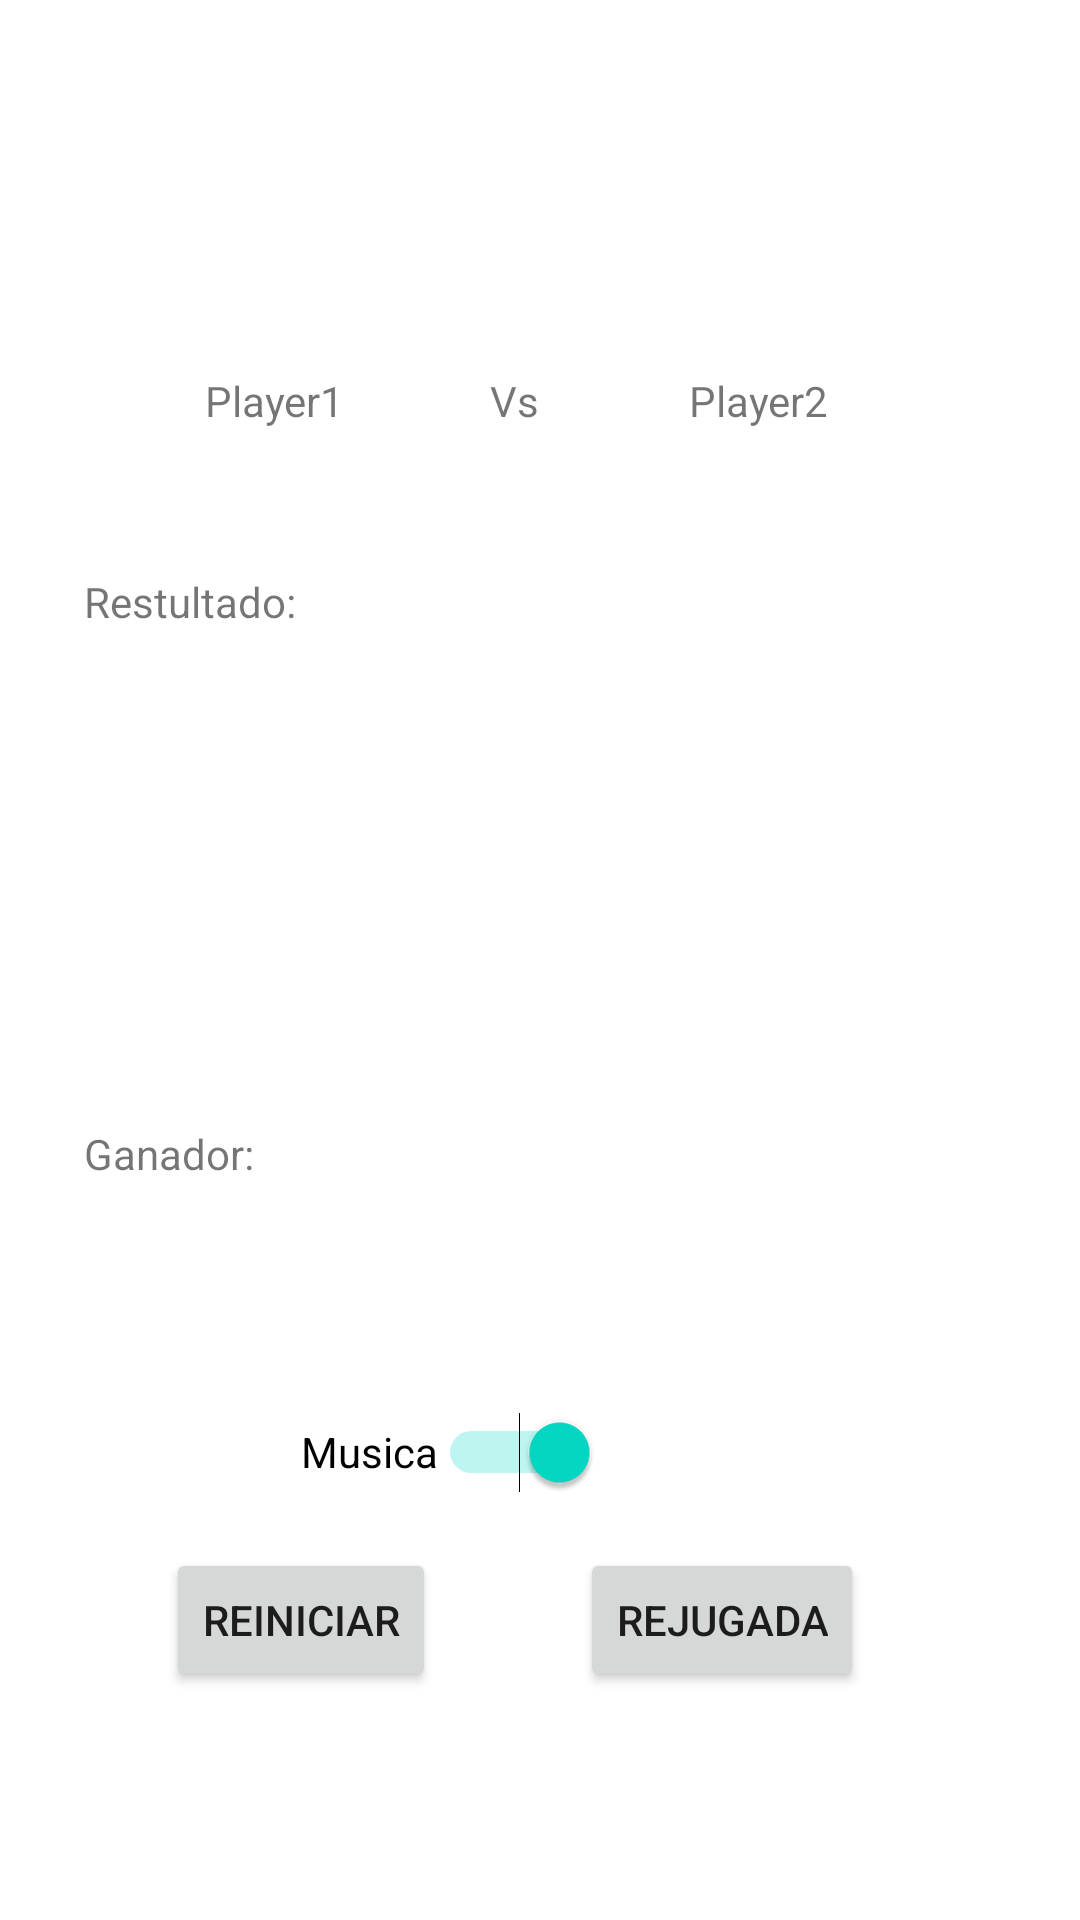

Write the Android layout XML for this screen, with the resource values it uses.
<!-- AndroidManifest.xml: application theme Theme.SimuladorTennis -->
<!-- res/layout/fragment_frg_resultado.xml -->
<?xml version="1.0" encoding="utf-8"?>
<FrameLayout xmlns:android="http://schemas.android.com/apk/res/android"
    xmlns:app="http://schemas.android.com/apk/res-auto"
    xmlns:tools="http://schemas.android.com/tools"
    android:layout_width="match_parent"
    android:layout_height="match_parent"
    tools:context=".frgResultado">

    <androidx.constraintlayout.widget.ConstraintLayout
        android:layout_width="match_parent"
        android:layout_height="match_parent"
        android:tag="frgResultado">


        <TextView
            android:id="@+id/txtSet5"
            android:layout_width="43dp"
            android:layout_height="85dp"
            android:layout_marginStart="30dp"
            android:layout_marginTop="36dp"
            android:text=""
            android:textAlignment="center"
            app:layout_constraintStart_toEndOf="@+id/txtSet4"
            app:layout_constraintTop_toBottomOf="@+id/txtResultado" />

        <TextView
            android:id="@+id/txtSet3"
            android:layout_width="43dp"
            android:layout_height="85dp"
            android:layout_marginStart="30dp"
            android:layout_marginTop="36dp"
            android:text=""
            android:textAlignment="center"
            app:layout_constraintStart_toEndOf="@+id/txtSet2"
            app:layout_constraintTop_toBottomOf="@+id/txtResultado" />

        <TextView
            android:id="@+id/txtSet4"
            android:layout_width="43dp"
            android:layout_height="85dp"
            android:layout_marginStart="30dp"
            android:layout_marginTop="36dp"
            android:text=""
            android:textAlignment="center"
            app:layout_constraintStart_toEndOf="@+id/txtSet3"
            app:layout_constraintTop_toBottomOf="@+id/txtResultado" />

        <TextView
            android:id="@+id/txtVs2"
            android:layout_width="wrap_content"
            android:layout_height="wrap_content"
            android:layout_marginTop="124dp"
            android:text="@string/vs"
            android:textAlignment="center"
            app:layout_constraintEnd_toStartOf="@+id/txtPlayer2"
            app:layout_constraintHorizontal_bias="0.496"
            app:layout_constraintStart_toEndOf="@+id/txtPlayer1"
            app:layout_constraintTop_toTopOf="parent" />

        <TextView
            android:id="@+id/txtPlayer1"
            android:layout_width="wrap_content"
            android:layout_height="wrap_content"
            android:layout_marginStart="68dp"
            android:layout_marginTop="124dp"
            android:text="@string/player1"
            android:textAlignment="center"
            app:layout_constraintStart_toStartOf="parent"
            app:layout_constraintTop_toTopOf="parent" />

        <TextView
            android:id="@+id/txtPlayer2"
            android:layout_width="wrap_content"
            android:layout_height="wrap_content"
            android:layout_marginTop="124dp"
            android:layout_marginEnd="84dp"
            android:text="@string/player2"
            android:textAlignment="center"
            app:layout_constraintEnd_toEndOf="parent"
            app:layout_constraintTop_toTopOf="parent" />

        <TextView
            android:id="@+id/txtResultado"
            android:layout_width="wrap_content"
            android:layout_height="wrap_content"
            android:layout_marginStart="28dp"
            android:layout_marginTop="48dp"
            android:text="@string/restultado"
            app:layout_constraintStart_toStartOf="parent"
            app:layout_constraintTop_toBottomOf="@+id/txtPlayer1" />

        <TextView
            android:id="@+id/txtSet1"
            android:layout_width="43dp"
            android:layout_height="85dp"
            android:layout_marginStart="30dp"
            android:layout_marginTop="36dp"
            android:text=""
            android:textAlignment="center"
            app:layout_constraintStart_toStartOf="parent"
            app:layout_constraintTop_toBottomOf="@+id/txtResultado" />

        <TextView
            android:id="@+id/txtSet2"
            android:layout_width="43dp"
            android:layout_height="85dp"
            android:layout_marginStart="30dp"
            android:layout_marginTop="36dp"
            android:text=""
            android:textAlignment="center"
            app:layout_constraintStart_toEndOf="@+id/txtSet1"
            app:layout_constraintTop_toBottomOf="@+id/txtResultado" />

        <Button
            android:id="@+id/btnReset"
            android:layout_width="wrap_content"
            android:layout_height="wrap_content"
            android:layout_marginBottom="76dp"
            android:text="@string/reiniciar"
            app:layout_constraintBottom_toBottomOf="parent"
            app:layout_constraintEnd_toStartOf="@+id/btnRejugada"
            app:layout_constraintHorizontal_bias="0.536"
            app:layout_constraintStart_toStartOf="parent" />

        <TextView
            android:id="@+id/txtGanador"
            android:layout_width="wrap_content"
            android:layout_height="wrap_content"
            android:layout_marginStart="28dp"
            android:layout_marginTop="44dp"
            android:text="@string/ganador"
            app:layout_constraintStart_toStartOf="parent"
            app:layout_constraintTop_toBottomOf="@+id/txtSet1" />

        <TextView
            android:id="@+id/txtGanadorGrande"
            android:layout_width="wrap_content"
            android:layout_height="wrap_content"
            android:layout_marginTop="50dp"
            android:textAlignment="center"
            android:textSize="50sp"
            app:layout_constraintBottom_toTopOf="@+id/swMusic"
            app:layout_constraintEnd_toEndOf="parent"
            app:layout_constraintHorizontal_bias="0.532"
            app:layout_constraintStart_toStartOf="parent"
            app:layout_constraintTop_toBottomOf="@+id/txtGanador"
            app:layout_constraintVertical_bias="0.0" />

        <Button
            android:id="@+id/btnRejugada"
            android:layout_width="wrap_content"
            android:layout_height="wrap_content"
            android:layout_marginEnd="72dp"
            android:layout_marginBottom="76dp"
            android:text="@string/rejugada"
            app:layout_constraintBottom_toBottomOf="parent"
            app:layout_constraintEnd_toEndOf="parent" />

        <Switch
            android:id="@+id/swMusic"
            android:layout_width="wrap_content"
            android:layout_height="wrap_content"
            android:layout_marginEnd="160dp"
            android:layout_marginBottom="8dp"
            android:minHeight="48dp"
            android:text="@string/musica"
            android:checked="true"
            app:layout_constraintBottom_toTopOf="@+id/btnRejugada"
            app:layout_constraintEnd_toEndOf="parent" />

    </androidx.constraintlayout.widget.ConstraintLayout>
</FrameLayout>
<!-- resources referenced by this layout -->
<resources>
  <string name="ganador">Ganador:</string>
  <string name="musica">Musica</string>
  <string name="player1">Player1</string>
  <string name="player2">Player2</string>
  <string name="reiniciar">Reiniciar</string>
  <string name="rejugada">Rejugada</string>
  <string name="restultado">Restultado:</string>
  <string name="vs">Vs</string>
  <style name="Theme.SimuladorTennis" parent="Theme.MaterialComponents.DayNight.DarkActionBar">
          
          <item name="colorPrimary">@color/purple_500</item>
          <item name="colorPrimaryVariant">@color/purple_700</item>
          <item name="colorOnPrimary">@color/white</item>
          
          <item name="colorSecondary">@color/teal_200</item>
          <item name="colorSecondaryVariant">@color/teal_700</item>
          <item name="colorOnSecondary">@color/black</item>
          
          <item name="android:statusBarColor">?attr/colorPrimaryVariant</item>
          
      </style>
  <!-- not gathered from this repository: default colours our renderer supplied (Android Studio template values) -->
  <color name="purple_500">#FF6200EE</color>
  <color name="purple_700">#FF3700B3</color>
  <color name="teal_200">#FF03DAC5</color>
  <color name="teal_700">#FF018786</color>
  <color name="black">#FF000000</color>
  <color name="white">#FFFFFFFF</color>
</resources>
